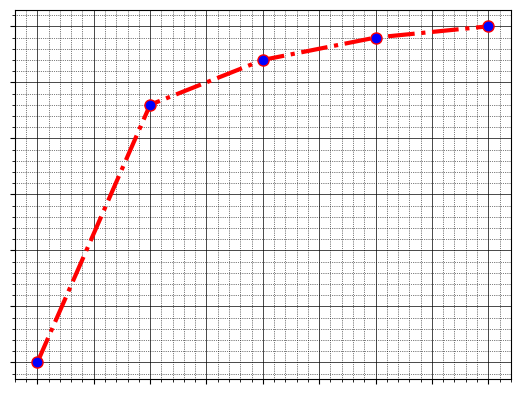

Reproduce this figure in Python.
import matplotlib.pyplot as plt

x, y = [0, 10, 20, 30, 40], [0, 23, 27, 29, 30]

plt.plot(x, y, linestyle='-.', marker='o', color='red', linewidth=3, markersize=8, markerfacecolor='blue')

plt.tick_params(labelbottom=False)
plt.tick_params(labelleft=False)


plt.minorticks_on()
plt.grid(which='major', linestyle='-', linewidth='0.5', color=(0, 0, 0, 1))
plt.grid(which='minor', linestyle=':', linewidth='0.5', color=(0, 0, 0, 0.1))

plt.show()
